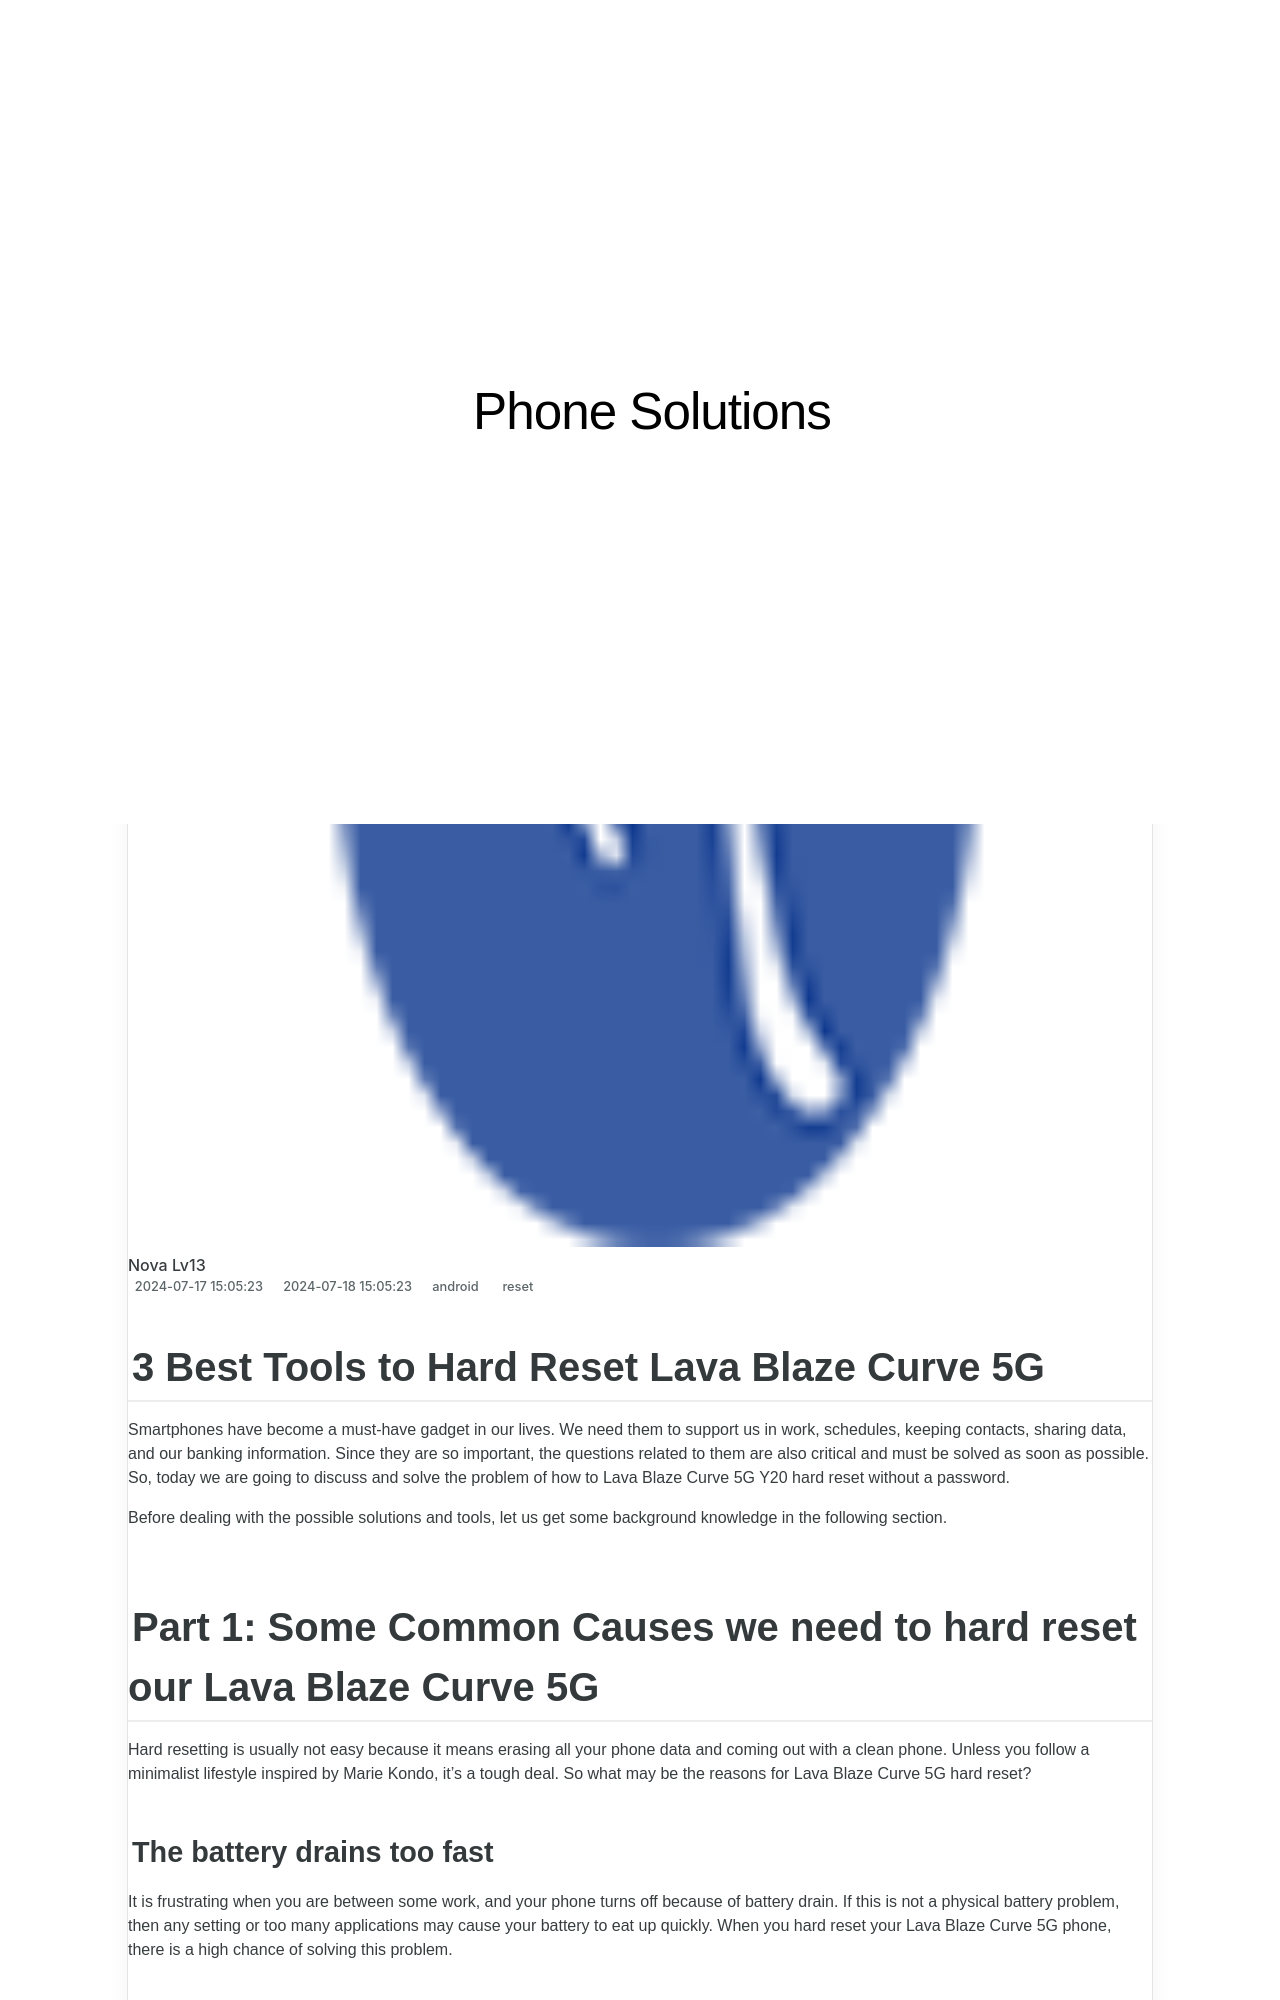

repository: techidaily/site-phone-solutions · page: 3-best-tools-to-hard-reset-lava-blaze-curve-5g-drfone-by-drfone-reset-android-reset-android/index.html · generator: jekyll

---
title: 3 Best Tools to Hard Reset Lava Blaze Curve 5G | Dr.fone
date: 2024-07-17T15:05:23.564Z
updated: 2024-07-18T15:05:23.564Z
tags: 
  - reset
categories:
  - android
description: This article describes 3 Best Tools to Hard Reset Lava Blaze Curve 5G
excerpt: This article describes 3 Best Tools to Hard Reset Lava Blaze Curve 5G
keywords: soft reset,Lava Blaze Curve 5G factory reset,factory reset,Lava Blaze Curve 5G hard reset,hard reset,Lava Blaze Curve 5G soft reset
thumbnail: https://thmb.techidaily.com/d8f58ce885808b79b129b3a2207409d6b0df7e72b7b5c93436a642cc91c8c39d.jpg
---

## 3 Best Tools to Hard Reset Lava Blaze Curve 5G

Smartphones have become a must-have gadget in our lives. We need them to support us in work, schedules, keeping contacts, sharing data, and our banking information. Since they are so important, the questions related to them are also critical and must be solved as soon as possible. So, today we are going to discuss and solve the problem of how to Lava Blaze Curve 5G Y20 hard reset without a password.

Before dealing with the possible solutions and tools, let us get some background knowledge in the following section.
